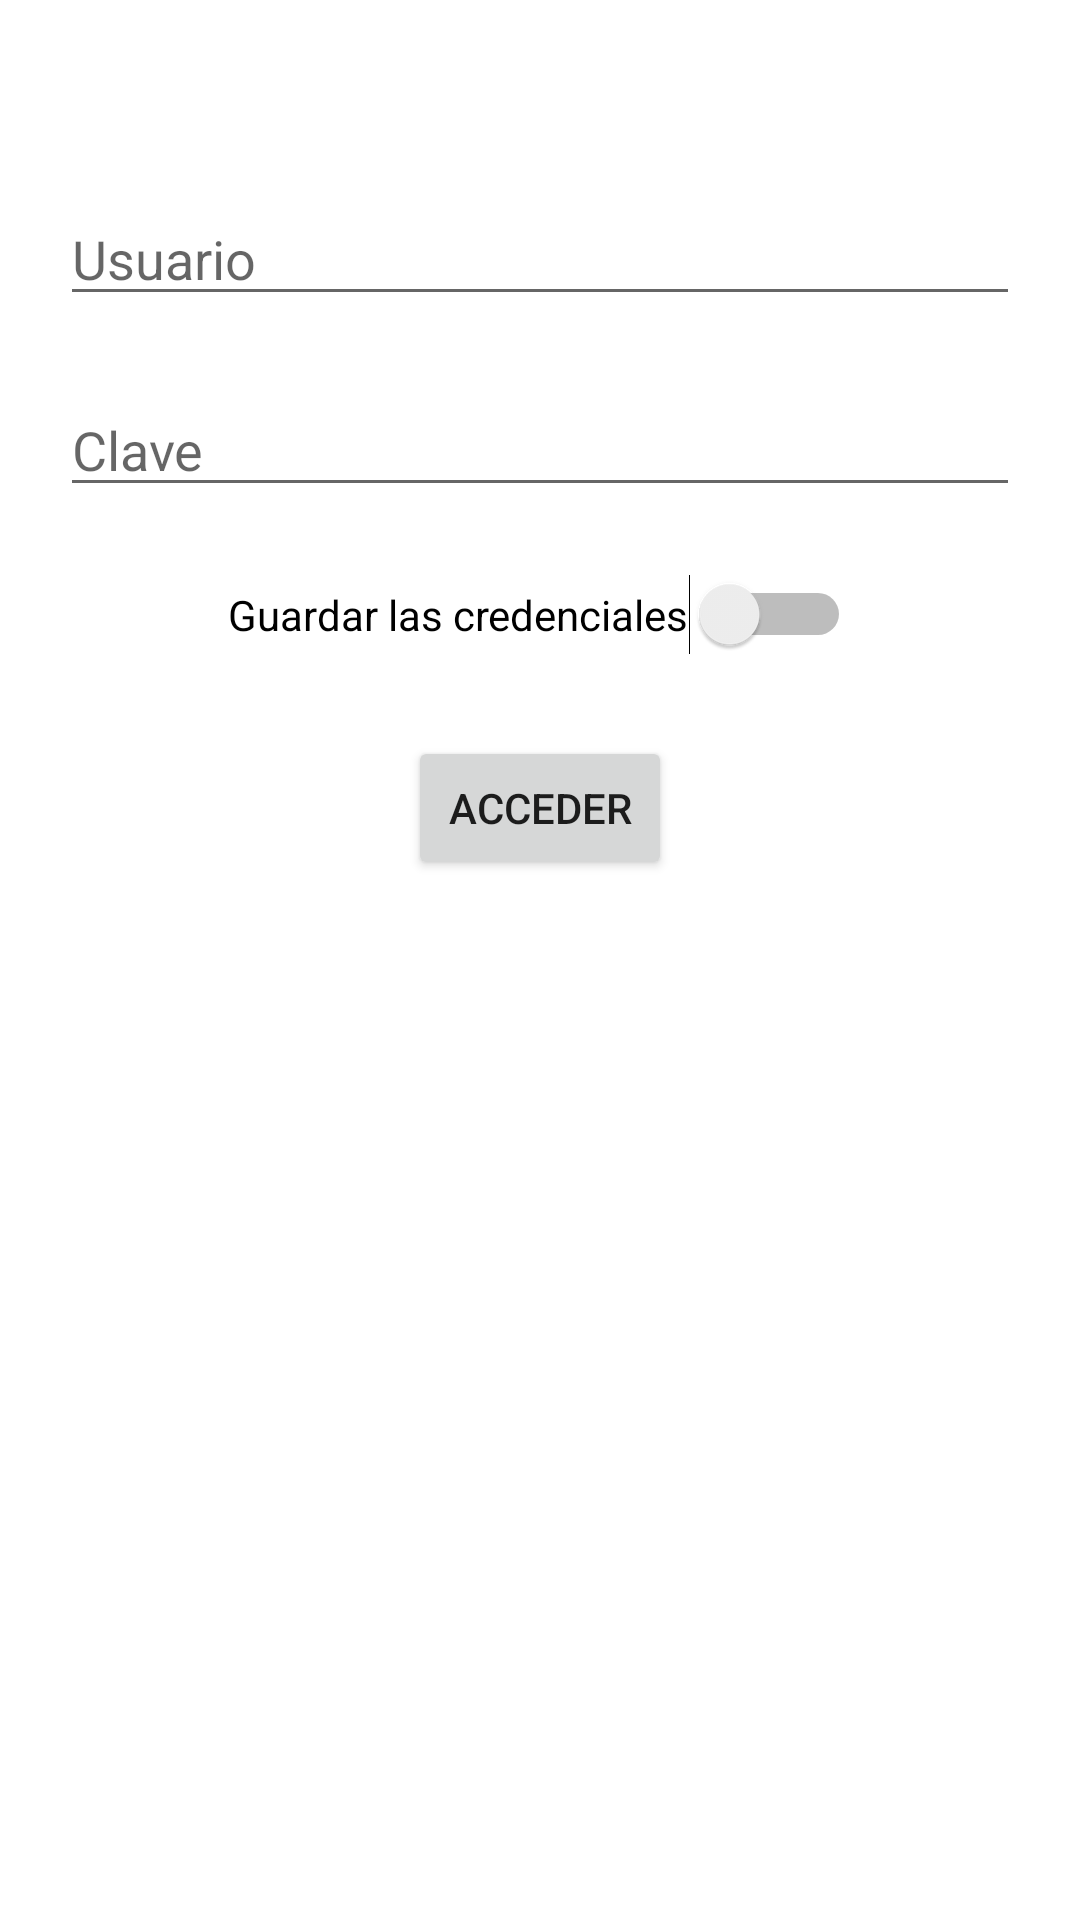

Write the Android layout XML for this screen, with the resource values it uses.
<!-- AndroidManifest.xml: application theme Theme.PMDM_T6_Practica6_LoginActivity -->
<!-- res/layout/activity_main.xml -->
<?xml version="1.0" encoding="utf-8"?>
<androidx.constraintlayout.widget.ConstraintLayout xmlns:android="http://schemas.android.com/apk/res/android"
    xmlns:app="http://schemas.android.com/apk/res-auto"
    xmlns:tools="http://schemas.android.com/tools"
    android:layout_width="match_parent"
    android:layout_height="match_parent"
    tools:context=".MainActivity">

    <Button
        android:id="@+id/btn_acceder"
        android:layout_width="wrap_content"
        android:layout_height="wrap_content"
        android:text="@string/btn_acceder"
        app:layout_constraintBottom_toBottomOf="parent"
        app:layout_constraintEnd_toEndOf="parent"
        app:layout_constraintStart_toStartOf="parent"
        app:layout_constraintTop_toBottomOf="@+id/switch_guardar"
        app:layout_constraintVertical_bias="0.072" />

    <Switch
        android:id="@+id/switch_guardar"
        android:layout_width="wrap_content"
        android:layout_height="wrap_content"
        android:text="@string/swicth_guardar"
        app:layout_constraintBottom_toBottomOf="parent"
        app:layout_constraintEnd_toEndOf="@+id/txt_Clave"
        app:layout_constraintHorizontal_bias="0.498"
        app:layout_constraintStart_toStartOf="@+id/txt_Clave"
        app:layout_constraintTop_toBottomOf="@+id/txt_Clave"
        app:layout_constraintVertical_bias="0.05" />

    <EditText
        android:id="@+id/txt_Clave"
        android:layout_width="match_parent"
        android:layout_height="wrap_content"
        android:layout_marginStart="20dp"
        android:layout_marginEnd="20dp"
        android:ems="10"
        android:hint="@string/txt_clave"
        android:inputType="textPassword"
        app:layout_constraintBottom_toBottomOf="parent"
        app:layout_constraintEnd_toEndOf="parent"
        app:layout_constraintHorizontal_bias="0.4"
        app:layout_constraintStart_toStartOf="parent"
        app:layout_constraintTop_toBottomOf="@+id/txt_Usuario"
        app:layout_constraintVertical_bias="0.045" />

    <EditText
        android:id="@+id/txt_Usuario"
        android:layout_width="match_parent"
        android:layout_height="wrap_content"
        android:layout_marginStart="20dp"
        android:layout_marginEnd="20dp"
        android:ems="10"
        android:hint="@string/txt_usuario"
        android:inputType="textPersonName"
        app:layout_constraintBottom_toBottomOf="parent"
        app:layout_constraintEnd_toEndOf="parent"
        app:layout_constraintHorizontal_bias="0.0"
        app:layout_constraintStart_toStartOf="parent"
        app:layout_constraintTop_toTopOf="parent"
        app:layout_constraintVertical_bias="0.107" />
</androidx.constraintlayout.widget.ConstraintLayout>
<!-- resources referenced by this layout -->
<resources>
  <string name="btn_acceder">ACCEDER</string>
  <string name="swicth_guardar">Guardar las credenciales</string>
  <string name="txt_clave">Clave</string>
  <string name="txt_usuario">Usuario</string>
  <style name="Theme.PMDM_T6_Practica6_LoginActivity" parent="Theme.MaterialComponents.DayNight.DarkActionBar">
          
          <item name="colorPrimary">@color/purple_500</item>
          <item name="colorPrimaryVariant">@color/purple_700</item>
          <item name="colorOnPrimary">@color/white</item>
          
          <item name="colorSecondary">@color/teal_200</item>
          <item name="colorSecondaryVariant">@color/teal_700</item>
          <item name="colorOnSecondary">@color/black</item>
          
          <item name="android:statusBarColor" tools:targetApi="l">?attr/colorPrimaryVariant</item>
          
      </style>
  <color name="purple_500">#FF6200EE</color>
  <color name="purple_700">#FF3700B3</color>
  <color name="white">#FFFFFFFF</color>
  <color name="teal_200">#FF03DAC5</color>
  <color name="teal_700">#FF018786</color>
  <color name="black">#FF000000</color>
</resources>
